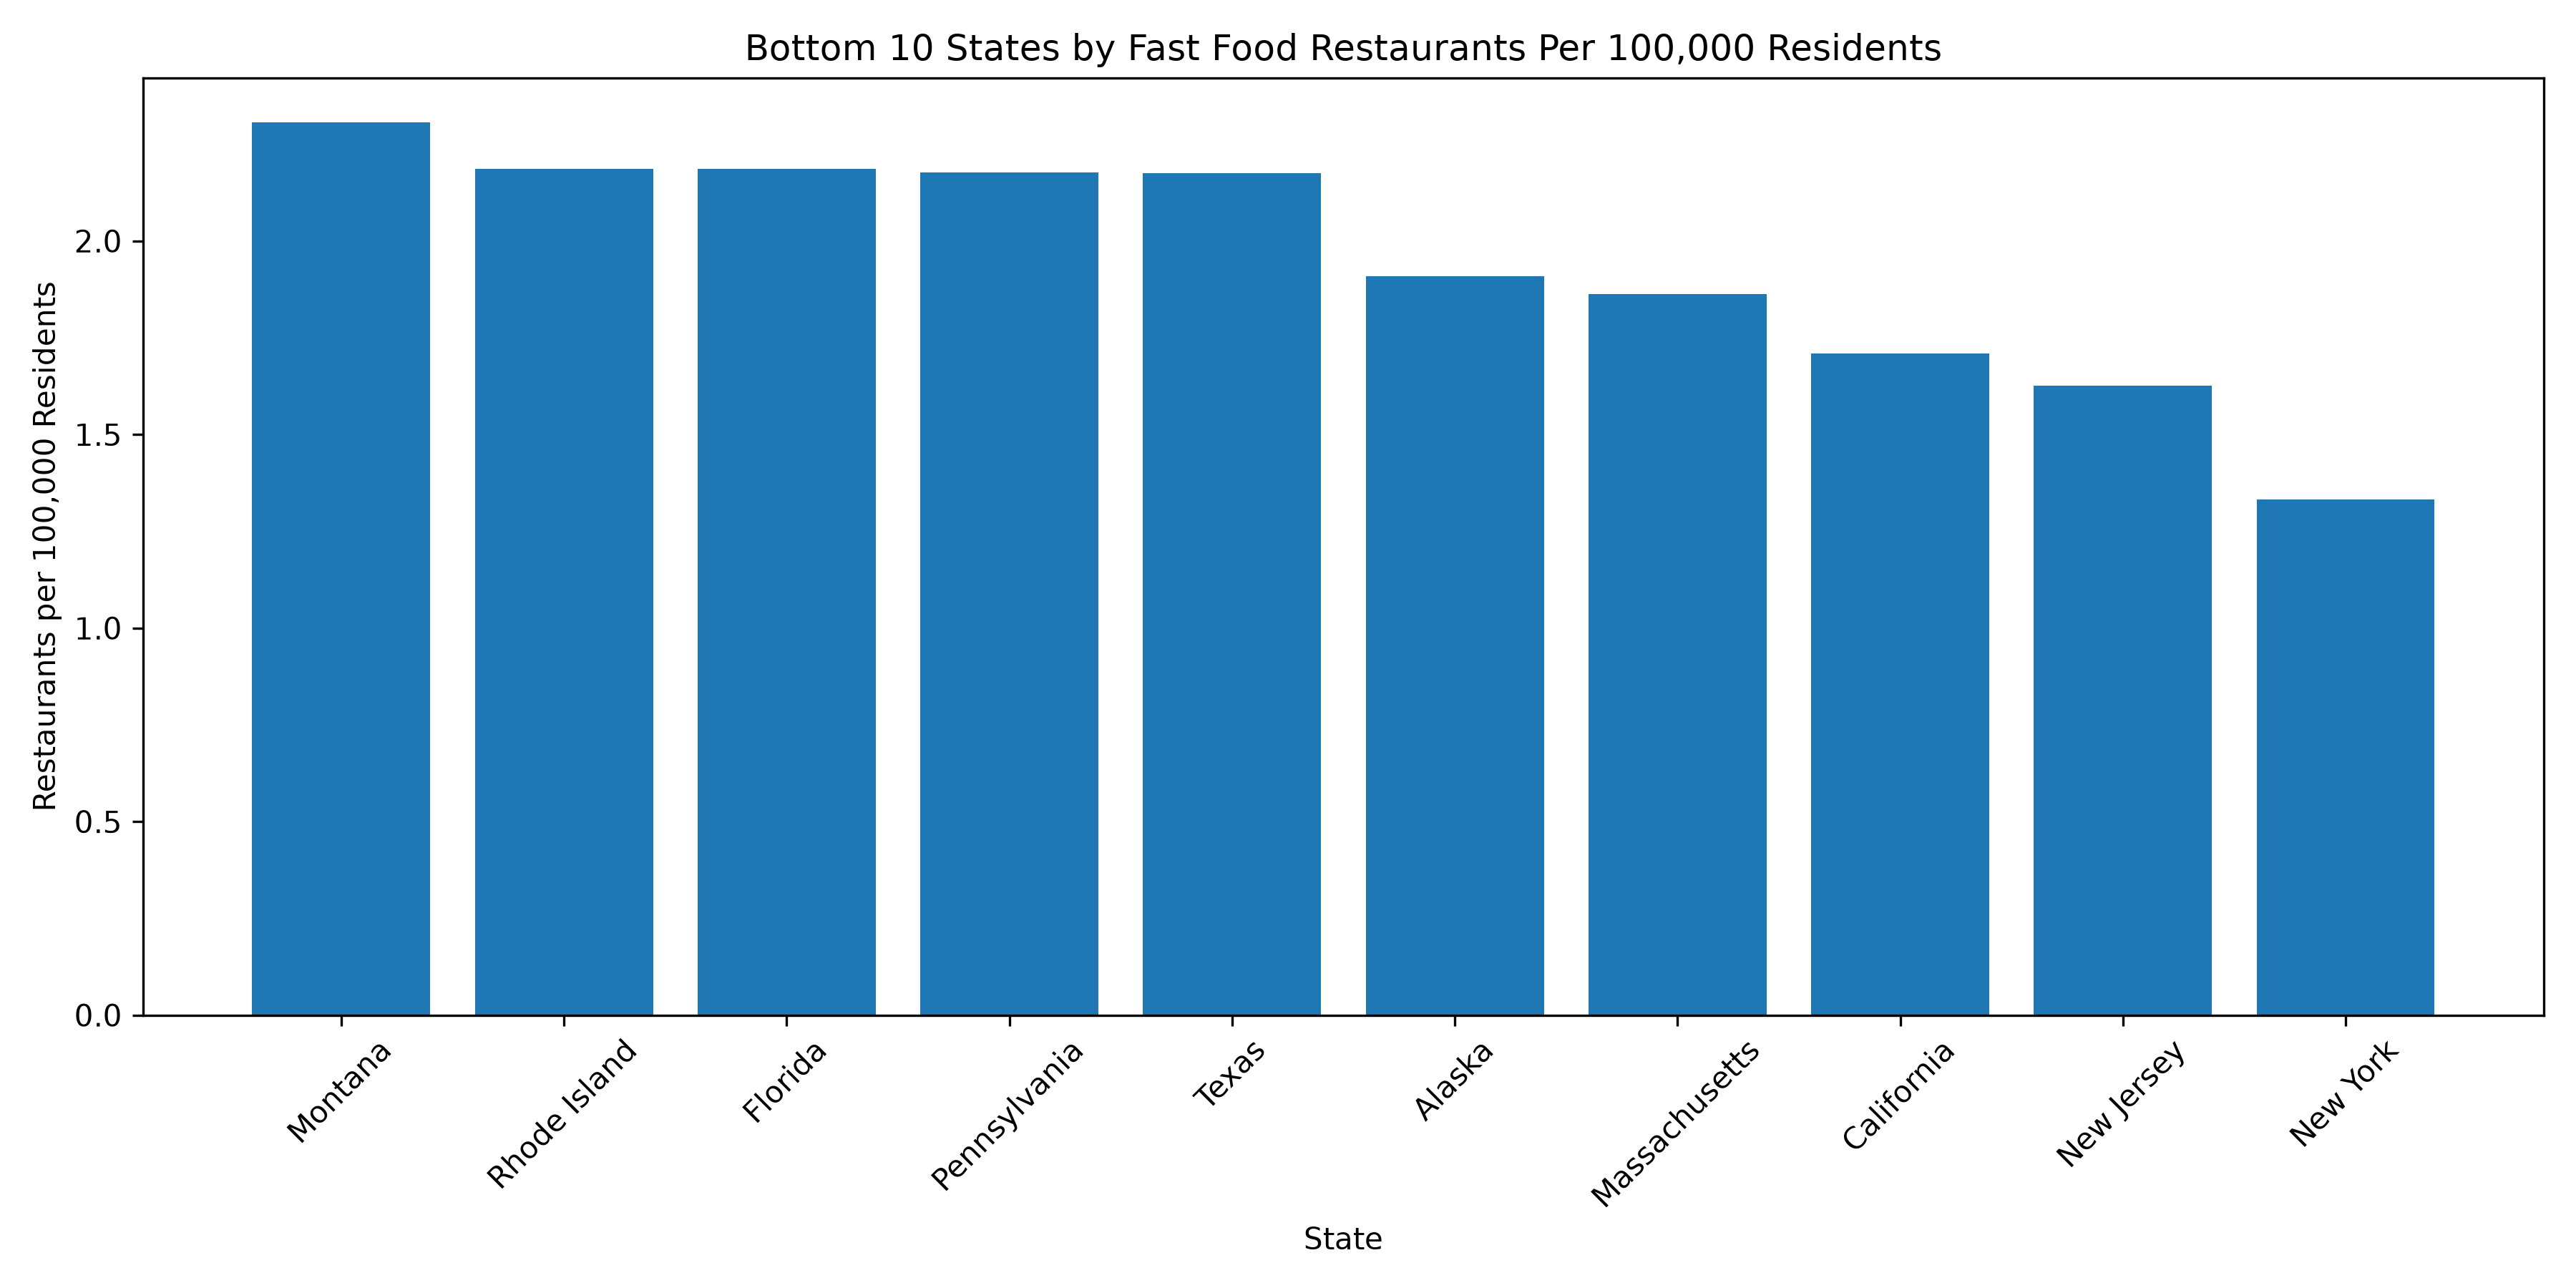

The data file committed next to this chart (first rows):
province, restaurant_count, state_name, population, restaurants_per_100k
MT, 25, Montana, 1084225, 2.306
RI, 24, Rhode Island, 1097379, 2.187
FL, 471, Florida, 21538187, 2.187
PA, 283, Pennsylvania, 13002700, 2.176
TX, 634, Texas, 29145505, 2.175
AK, 14, Alaska, 733391, 1.909
MA, 131, Massachusetts, 7029917, 1.863
CA, 676, California, 39538223, 1.71
NJ, 151, New Jersey, 9288994, 1.626
NY, 269, New York, 20201249, 1.332
